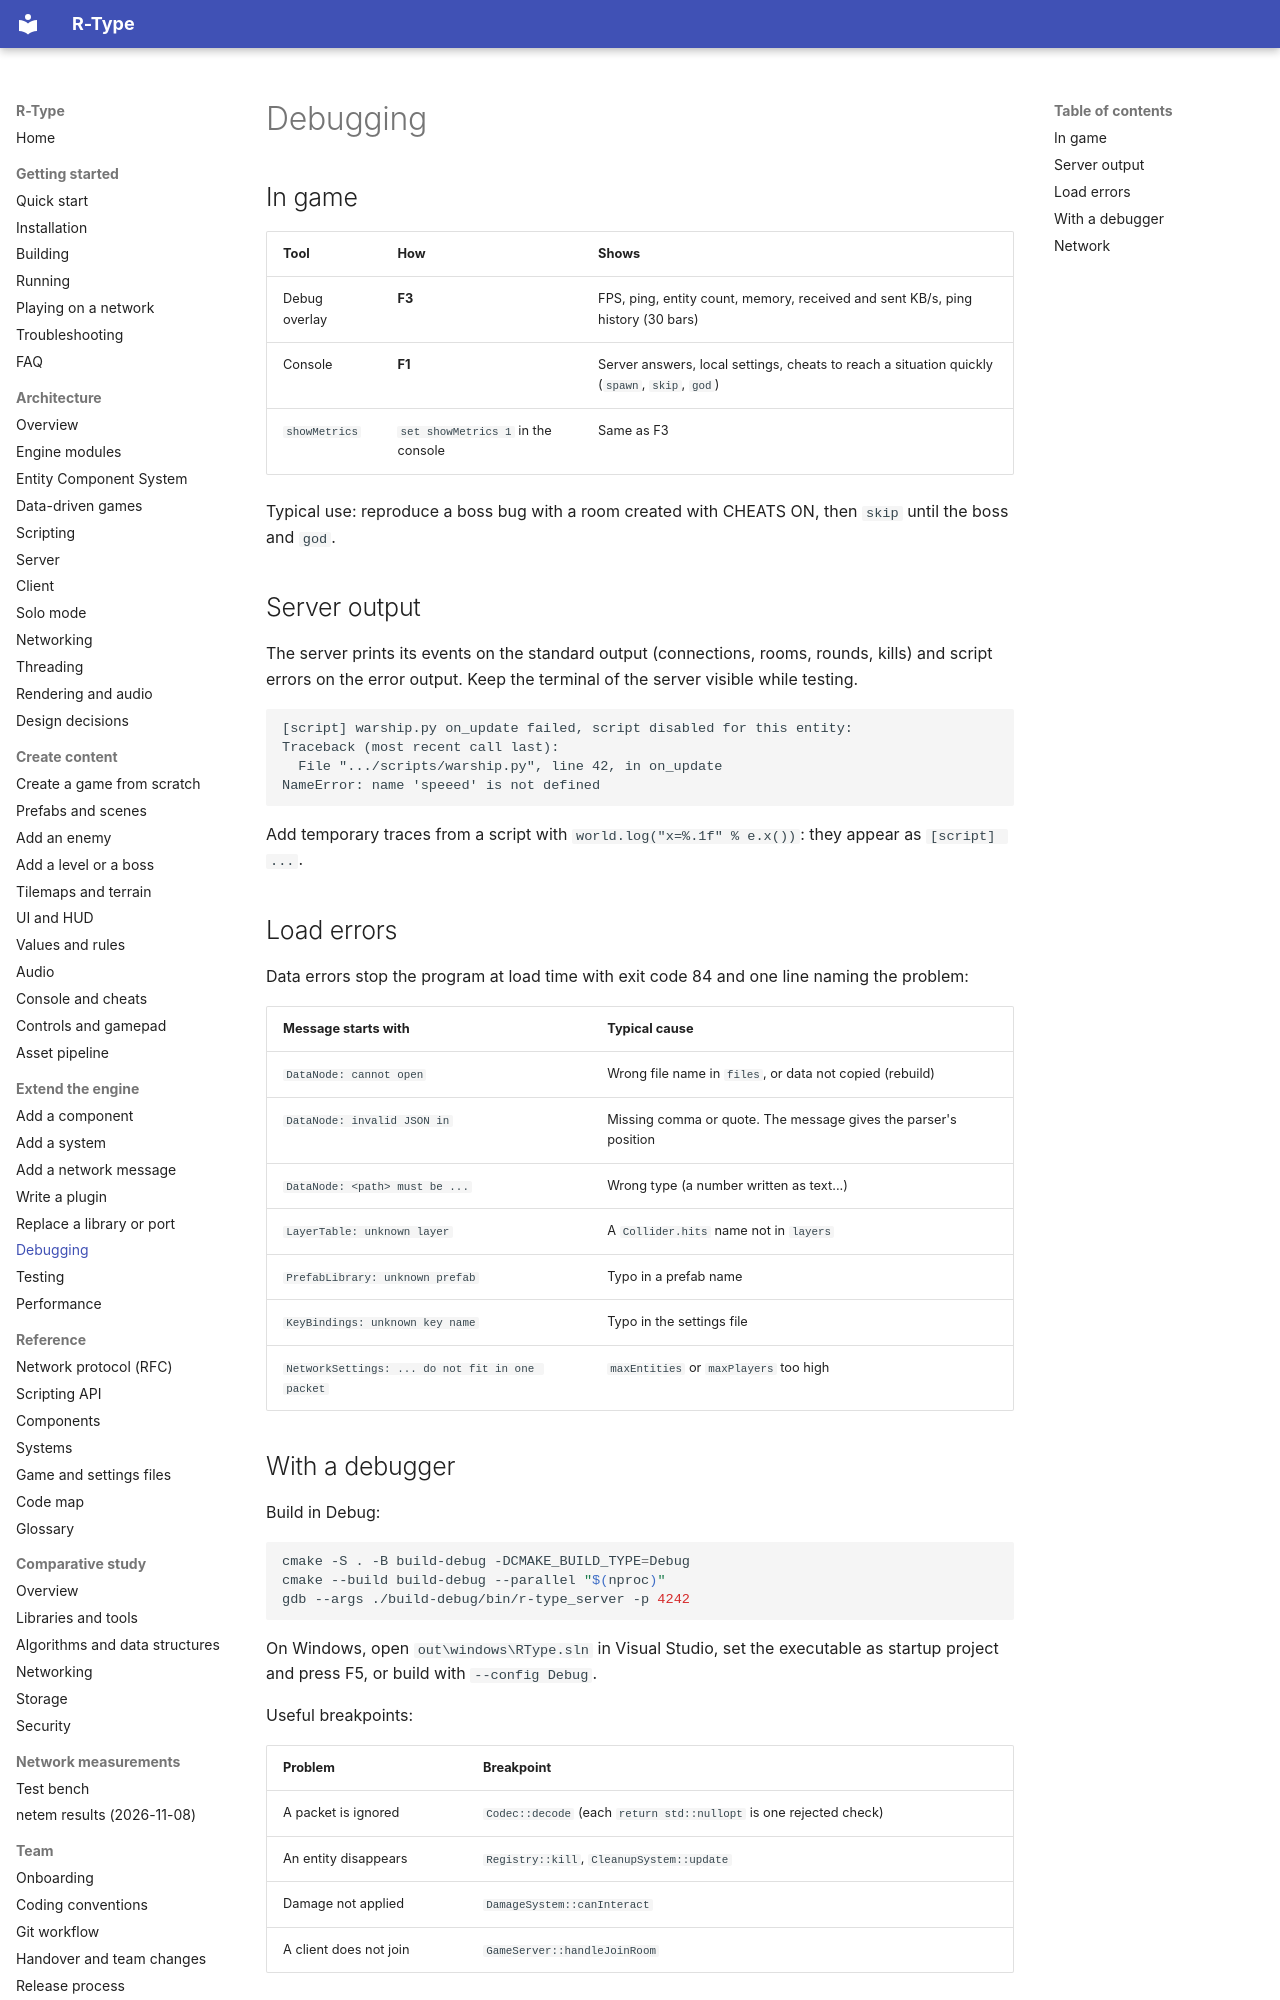

repository: NathanMuzay/RType · page: guides/engine/debugging/index.html · generator: mkdocs

# Debugging

## In game

| Tool | How | Shows |
|---|---|---|
| Debug overlay | **F3** | FPS, ping, entity count, memory, received and sent KB/s, ping history (30 bars) |
| Console | **F1** | Server answers, local settings, cheats to reach a situation quickly (`spawn`, `skip`, `god`) |
| `showMetrics` | `set showMetrics 1` in the console | Same as F3 |

Typical use: reproduce a boss bug with a room created with CHEATS ON, then `skip` until the boss and `god`.

## Server output

The server prints its events on the standard output (connections, rooms, rounds, kills) and script errors on
the error output. Keep the terminal of the server visible while testing.

```text
[script] warship.py on_update failed, script disabled for this entity:
Traceback (most recent call last):
  File ".../scripts/warship.py", line 42, in on_update
NameError: name 'speeed' is not defined
```

Add temporary traces from a script with `world.log("x=%.1f" % e.x())`: they appear as `[script] ...`.

## Load errors

Data errors stop the program at load time with exit code 84 and one line naming the problem:

| Message starts with | Typical cause |
|---|---|
| `DataNode: cannot open` | Wrong file name in `files`, or data not copied (rebuild) |
| `DataNode: invalid JSON in` | Missing comma or quote. The message gives the parser's position |
| `DataNode: <path> must be ...` | Wrong type (a number written as text...) |
| `LayerTable: unknown layer` | A `Collider.hits` name not in `layers` |
| `PrefabLibrary: unknown prefab` | Typo in a prefab name |
| `KeyBindings: unknown key name` | Typo in the settings file |
| `NetworkSettings: ... do not fit in one packet` | `maxEntities` or `maxPlayers` too high |

## With a debugger

Build in Debug:

```sh
cmake -S . -B build-debug -DCMAKE_BUILD_TYPE=Debug
cmake --build build-debug --parallel "$(nproc)"
gdb --args ./build-debug/bin/r-type_server -p 4242
```

On Windows, open `out\windows\RType.sln` in Visual Studio, set the executable as startup project and press F5,
or build with `--config Debug`.

Useful breakpoints:

| Problem | Breakpoint |
|---|---|
| A packet is ignored | `Codec::decode` (each `return std::nullopt` is one rejected check) |
| An entity disappears | `Registry::kill`, `CleanupSystem::update` |
| Damage not applied | `DamageSystem::canInteract` |
| A client does not join | `GameServer::handleJoinRoom` |
